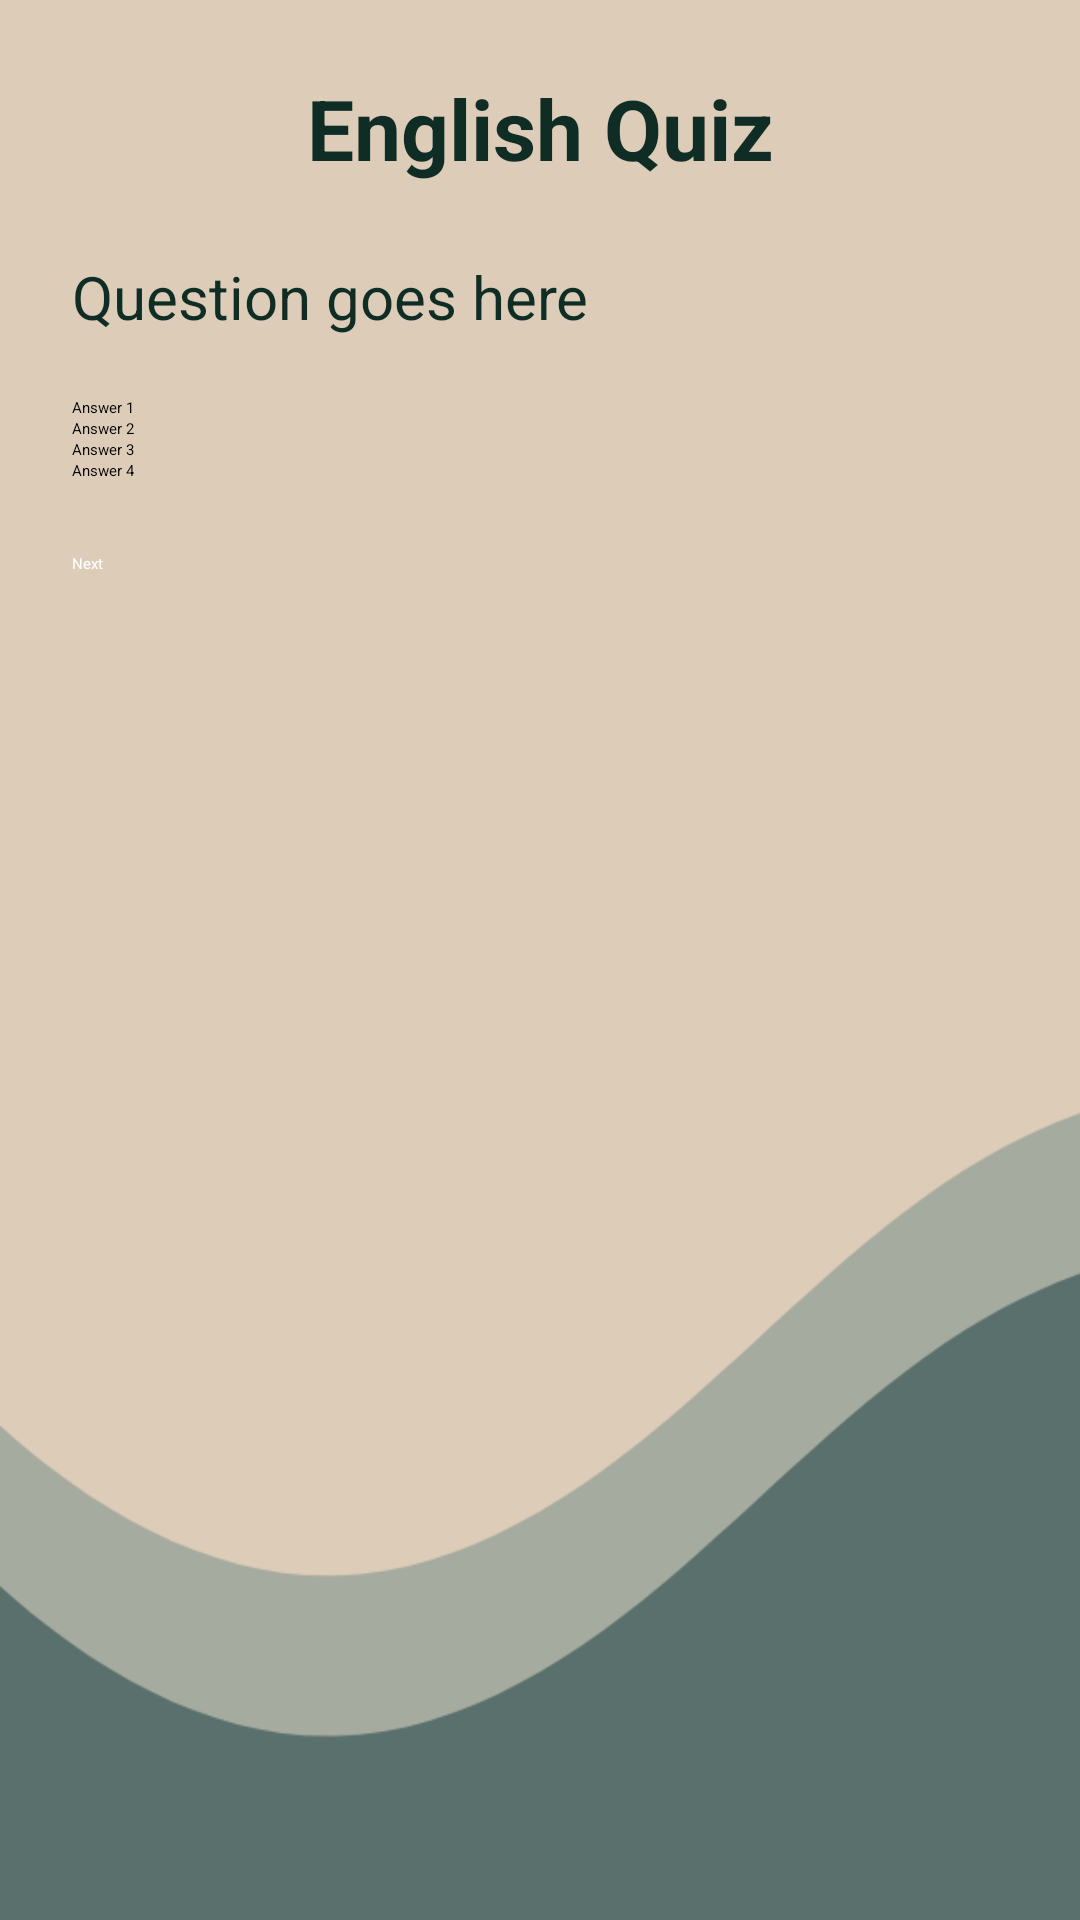

The Android layout XML behind this screen, and the referenced resources:
<!-- AndroidManifest.xml: application theme Theme.Pro1 -->
<!-- res/layout/activity_quiz.xml -->
<?xml version="1.0" encoding="utf-8"?>
<LinearLayout xmlns:android="http://schemas.android.com/apk/res/android"
    android:layout_width="match_parent"
    android:layout_height="match_parent"
    android:orientation="vertical"
    android:padding="24dp"
    android:background="@drawable/pg1">

    <TextView
        android:id="@+id/quizTitle"
        android:layout_width="match_parent"
        android:layout_height="wrap_content"
        android:text="English Quiz"
        android:textSize="28sp"
        android:textStyle="bold"
        android:textColor="@color/dark"
        android:gravity="center"
        android:layout_marginBottom="24dp" />

    <TextView
        android:id="@+id/questionText"
        android:layout_width="match_parent"
        android:layout_height="wrap_content"
        android:text="Question goes here"
        android:textSize="20sp"
        android:textColor="@color/dark"
        android:layout_marginBottom="20dp" />

    <RadioGroup
        android:id="@+id/answersGroup"
        android:layout_width="match_parent"
        android:layout_height="wrap_content">

        <RadioButton
            android:id="@+id/answer1"
            android:layout_width="wrap_content"
            android:layout_height="wrap_content"
            android:text="Answer 1" />

        <RadioButton
            android:id="@+id/answer2"
            android:layout_width="wrap_content"
            android:layout_height="wrap_content"
            android:text="Answer 2" />

        <RadioButton
            android:id="@+id/answer3"
            android:layout_width="wrap_content"
            android:layout_height="wrap_content"
            android:text="Answer 3" />

        <RadioButton
            android:id="@+id/answer4"
            android:layout_width="wrap_content"
            android:layout_height="wrap_content"
            android:text="Answer 4" />
    </RadioGroup>

    <Button
        android:id="@+id/nextButton"
        android:layout_width="match_parent"
        android:layout_height="wrap_content"
        android:text="Next"
        android:layout_marginTop="24dp"
        android:backgroundTint="@color/dark"
        android:textColor="@color/white" />
</LinearLayout>
<!-- resources referenced by this layout -->
<resources>
  <color name="dark">#0F2C25</color>
  <color name="white">#FFFFFFFF</color>
  <!-- drawable pg1: png bitmap (drawable, 14680 bytes) -->
</resources>
